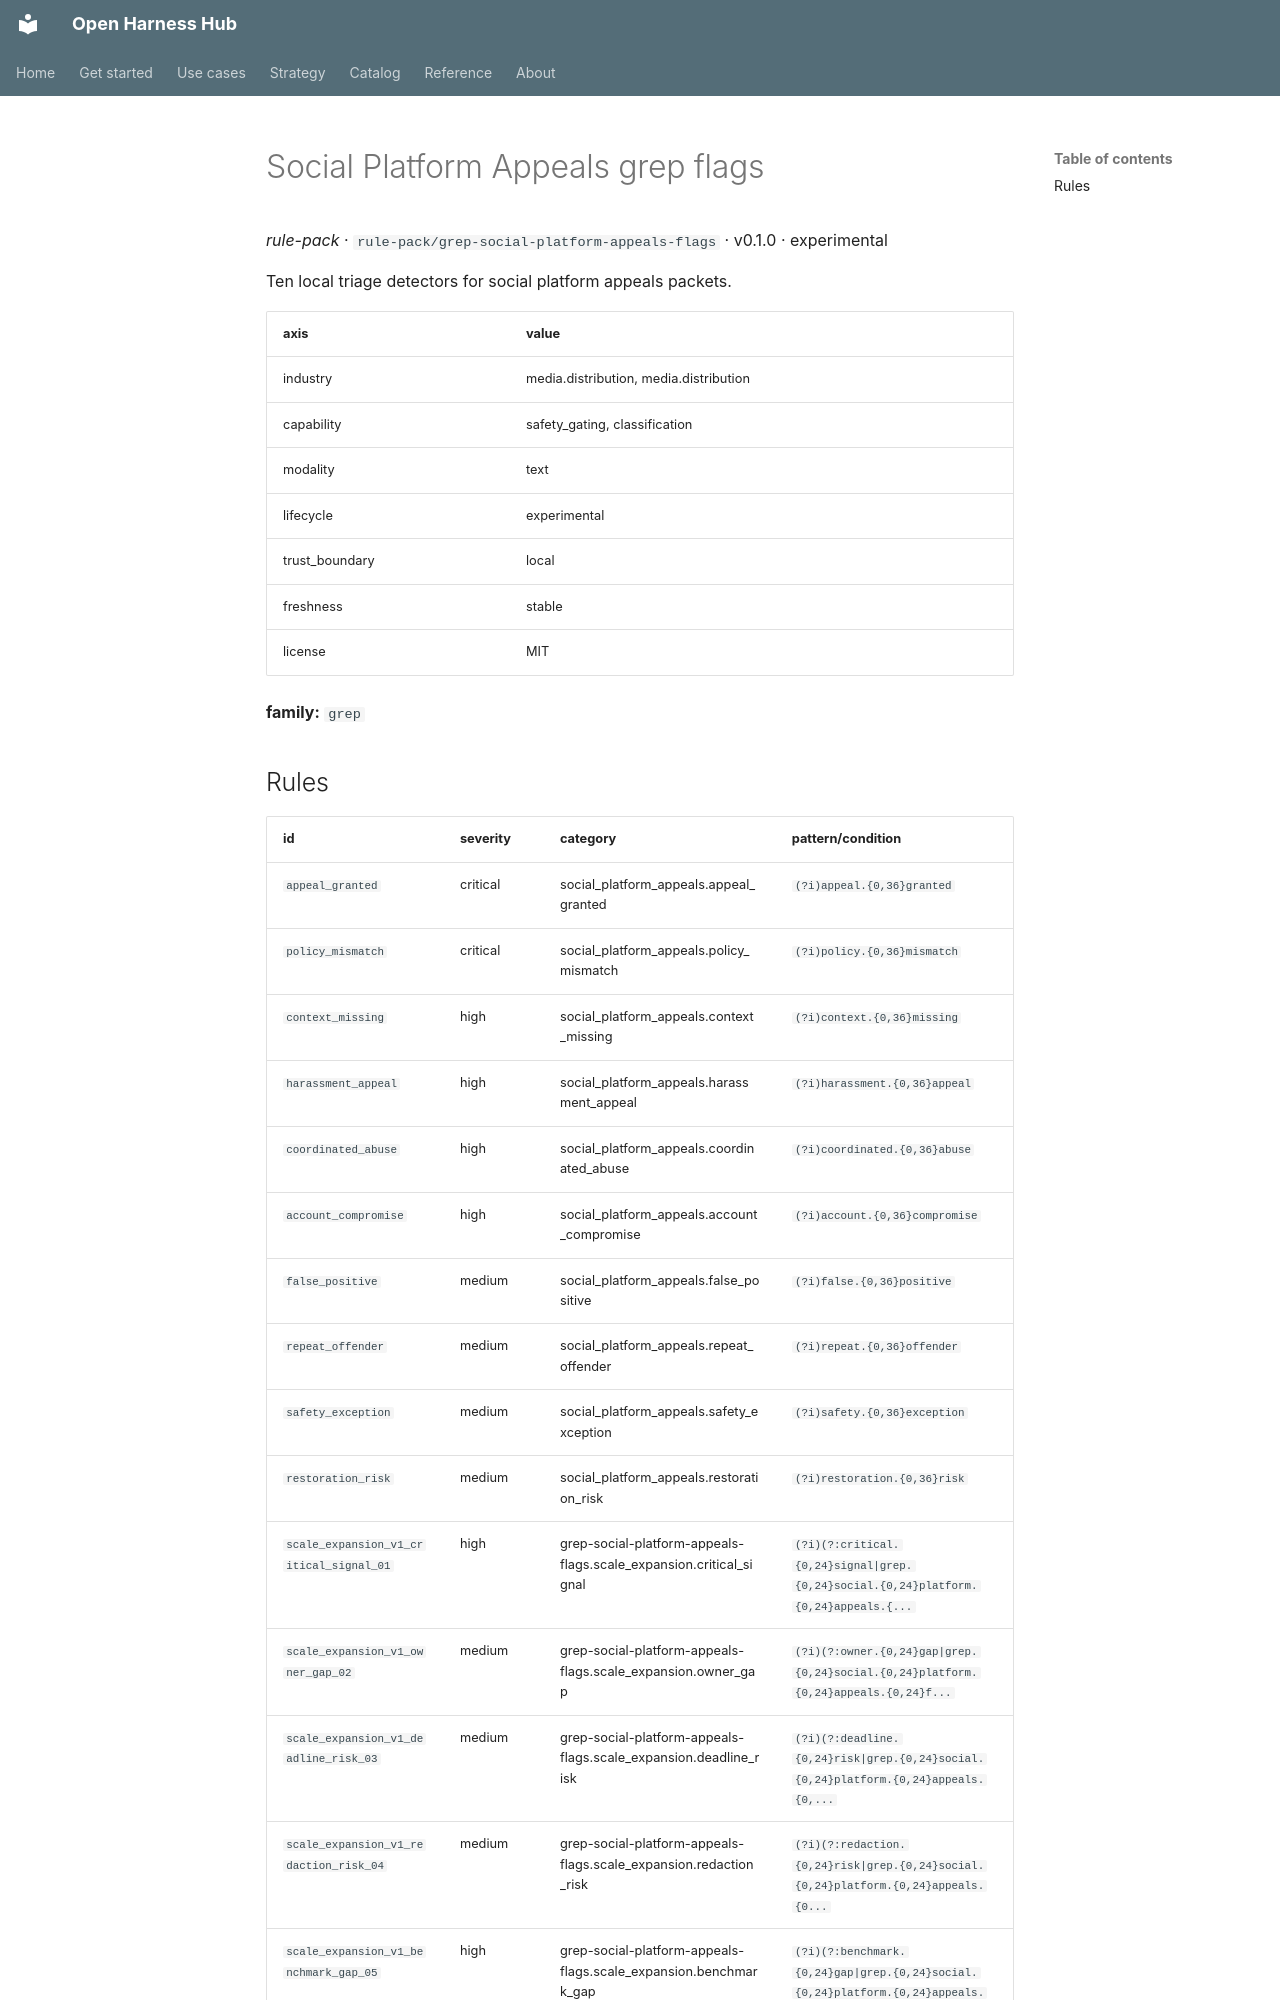

repository: Amarel-Taylor-Scott/open-harness-hub · page: catalog/rule-pack_grep-social-platform-appeals-flags/index.html · generator: mkdocs

# Social Platform Appeals grep flags

*rule-pack* · `rule-pack/grep-social-platform-appeals-flags` · v0.1.0 · experimental

Ten local triage detectors for social platform appeals packets.

| axis | value |
|---|---|
| industry | media.distribution, media.distribution |
| capability | safety_gating, classification |
| modality | text |
| lifecycle | experimental |
| trust_boundary | local |
| freshness | stable |
| license | MIT |



**family:** `grep`
